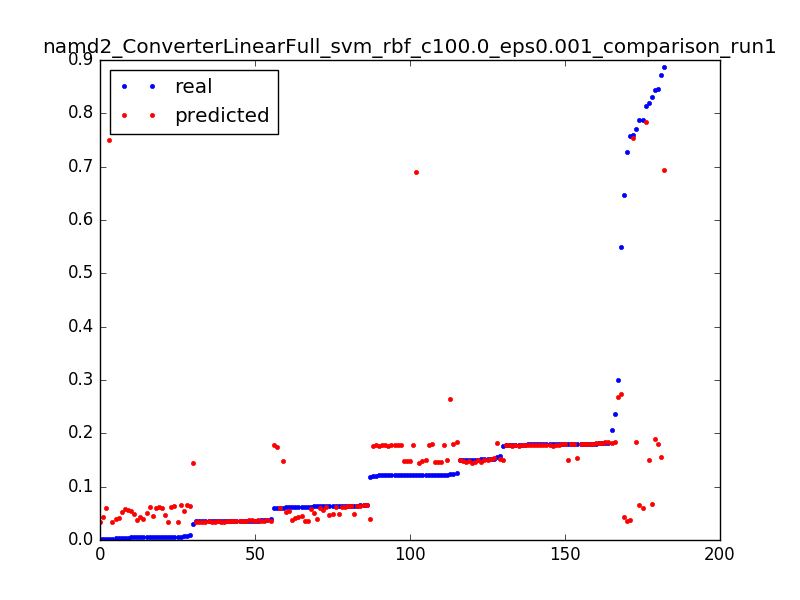

Data behind this chart, as committed beside it:
0.06037315767365271, 0.0600744351201, 0.050955414012738856
0.5501, 0.2732, 0.003185
0.3002, 0.2685, 0.006369
0.1238, 0.2638, 0.009554
0.646, 0.04334, 0.003185
0.1181, 0.03884, 0.006369
0.005699, 0.03434, 0.009554
0.8185, 0.1509, 0.003185
0.1228, 0.1506, 0.006369
0.1516, 0.1502, 0.009554
0.1503, 0.1499, 0.01274
0.1215, 0.1496, 0.01592
0.15, 0.1492, 0.01911
0.1215, 0.1489, 0.02229
0.15, 0.1486, 0.02548
0.1214, 0.1483, 0.02866
0.1501, 0.148, 0.03185
0.1215, 0.1477, 0.03503
0.1212, 0.1474, 0.03822
0.1512, 0.1471, 0.0414
0.122, 0.1468, 0.04459
0.1503, 0.1465, 0.04777
0.1219, 0.1462, 0.05096
0.1218, 0.1459, 0.05414
0.15, 0.1456, 0.05732
0.1215, 0.1453, 0.06051
0.1501, 0.145, 0.06369
0.03003, 0.1447, 0.06688
0.7282, 0.0364, 0.003185
0.03527, 0.03621, 0.006369
0.03515, 0.03602, 0.009554
0.03514, 0.03583, 0.01274
0.03514, 0.03565, 0.01592
0.03528, 0.03547, 0.01911
0.03513, 0.03529, 0.02229
0.03524, 0.03511, 0.02548
0.03508, 0.03494, 0.02866
0.03503, 0.03477, 0.03185
0.03507, 0.0346, 0.03503
0.03481, 0.03443, 0.03822
0.006283, 0.03427, 0.0414
0.03489, 0.03411, 0.04459
0.03494, 0.03395, 0.04777
0.03509, 0.03379, 0.05096
0.03508, 0.03364, 0.05414
0.03508, 0.03349, 0.05732
0.03497, 0.03334, 0.06051
0.002658, 0.03319, 0.06369
0.8133, 0.7831, 0.003185
0.7586, 0.7545, 0.003185
0.002328, 0.7505, 0.006369
0.8722, 0.1549, 0.003185
0.1518, 0.1541, 0.006369
0.1803, 0.1532, 0.009554
0.1517, 0.1524, 0.01274
0.157, 0.1516, 0.01592
0.1765, 0.1508, 0.01911
0.1516, 0.1499, 0.02229
0.1801, 0.1491, 0.02548
0.06059, 0.1483, 0.02866
0.7582, 0.03725, 0.003185
... 122 more rows
